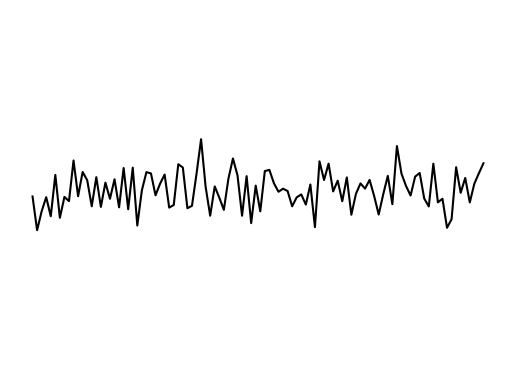

Source code (Python):
import numpy as np
import matplotlib.pyplot as plt

x= np.linspace(0,100,100)

y= .5*np.random.randn(len(x))

plt.plot(x,y,color='k')
plt.ylim(-5,5)
plt.axis('off')
plt.show()
